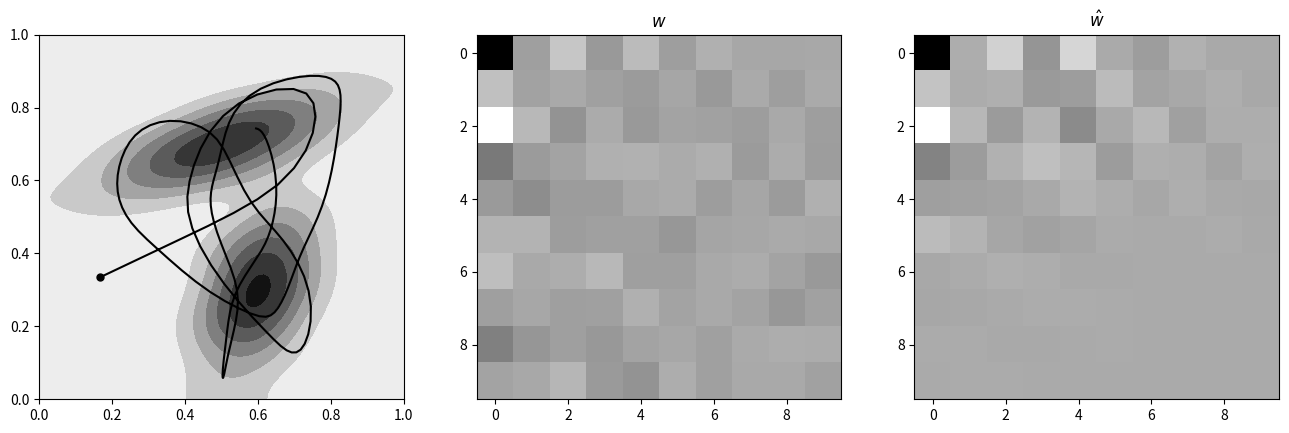

Here is the Python script that generated this plot:
"""
2D ergodic control formulated as Spectral Multiscale Coverage (SMC) objective,
with a spatial distribution described as a mixture of Gaussians.

Copyright (c) 2023 Idiap Research Institute <https://www.idiap.ch>
[redacted]
[redacted]

This file is part of RCFS <https://rcfs.ch>
License: MIT
"""

import numpy as np
#from math import exp
import matplotlib.pyplot as plt


# Helper functions
# ===============================
def hadamard_matrix(n: int) -> np.ndarray:
    """
    Constructs a Hadamard matrix of size n.

    Args:
        n (int): The size of the Hadamard matrix.

    Returns:
        np.ndarray: A Hadamard matrix of size n.
    """
    # Base case: A Hadamard matrix of size 1 is just [[1]].
    if n == 1:
        return np.array([[1]])

    # Recursively construct a Hadamard matrix of size n/2.
    half_size = n // 2
    h_half = hadamard_matrix(half_size)

    # Construct a matrix of ones with size n/2.
    ones_matrix = np.ones((half_size, half_size), dtype=int)

    # Construct a matrix of minus ones with size n/2.
    minus_ones_matrix = -1 * ones_matrix

    # Combine the four sub-matrices to form a Hadamard matrix of size n.
    h = np.empty((n, n), dtype=int)
    for i in range(half_size):
        h[i] = np.concatenate((h_half[i], ones_matrix[i]))
        h[i + half_size] = np.concatenate((h_half[i], minus_ones_matrix[i]))

    return h


# Parameters
# ===============================
nbData = 200  # Number of datapoints
nbFct = 10  # Number of basis functions along x and y
nbVar = 2  # Dimension of datapoints
# Number of Gaussians to represent the spatial distribution
nbGaussian = 2
sp = (nbVar + 1) / 2  # Sobolev norm parameter
dt = 1e-2  # Time step
# Domain limit for each dimension (considered to be 1
# for each dimension in this implementation)
xlim = [0, 1]
L = (xlim[1] - xlim[0]) * 2  # Size of [-xlim(2),xlim(2)]
om = 2 * np.pi / L
u_max = 1e1  # Maximum speed allowed

# Initial point
x0 = [0.1, 0.3]
# this is a regularizer to avoid numerical issues
# when speed is close to zero
u_norm_reg = 1e-1
nbRes = 100

# Desired spatial distribution represented as a mixture of Gaussians (GMM)
# gaussian centers
Mu = np.zeros((nbVar, nbGaussian))
Mu[:, 0] = np.array([0.5, 0.7])
Mu[:, 1] = np.array([0.6, 0.3])
# Gaussian covariances
# Direction vectors for constructing the covariance matrix using
# outer product of a vector with itself then the principal direction
# of covariance matrix becomes the given vector and its orthogonal
# complement
Sigma1_v = [0.3, 0.1]
Sigma2_v = [0.1, 0.2]
# scaling terms
Sigma1_scale = 5e-1
Sigma2_scale = 3e-1
# regularization terms
Sigma1_regularization = np.eye(nbVar) * 5e-3
Sigma2_regularization = np.eye(nbVar) * 1e-2
# cov. matrices
Sigma = np.zeros((nbVar, nbVar, nbGaussian))
# construct the cov. matrix using the outer product
Sigma[:, :, 0] = (
    np.vstack(Sigma1_v) @ np.vstack(Sigma1_v).T * Sigma1_scale + Sigma1_regularization
)
Sigma[:, :, 1] = (
    np.vstack(Sigma2_v) @ np.vstack(Sigma2_v).T * Sigma2_scale + Sigma2_regularization
)
Alpha = np.ones(nbGaussian) / nbGaussian


# Compute Fourier series coefficients w_hat of desired spatial distribution
# ===============================
rg = np.arange(0, nbFct, dtype=float)
KX = np.zeros((nbVar, nbFct, nbFct))
KX[0, :, :], KX[1, :, :] = np.meshgrid(rg, rg)
# Mind the flatten() !!!
# Weighting vector (Eq.(16))
Lambda = np.array(KX[0, :].flatten() ** 2 + KX[1, :].flatten() ** 2 + 1).T ** (-sp)
# Explicit description of w_hat by exploiting the Fourier transform
# properties of Gaussians (optimized version by exploiting symmetries)
op = hadamard_matrix(2 ** (nbVar - 1))
op = np.array(op)
kk = KX.reshape(nbVar, nbFct**2) * om
# compute w_hat
w_hat = np.zeros(nbFct**nbVar)
for j in range(nbGaussian):
    for n in range(op.shape[1]):
        MuTmp = np.diag(op[:, n]) @ Mu[:, j]
        SigmaTmp = np.diag(op[:, n]) @ Sigma[:, :, j] @ np.diag(op[:, n]).T
        cos_term = np.cos(kk.T @ MuTmp)
        exp_term = np.exp(np.diag(-0.5 * kk.T @ SigmaTmp @ kk))
        # Eq.(22) where D=1
        w_hat = w_hat + Alpha[j] * cos_term * exp_term
w_hat = w_hat / (L**nbVar) / (op.shape[1])

# Fourier basis functions (for a discretized map)
# ===============================
xm1d = np.linspace(xlim[0], xlim[1], nbRes)  # Spatial range for 1D
xm = np.zeros((nbGaussian, nbRes, nbRes))  # Spatial range
xm[0, :, :], xm[1, :, :] = np.meshgrid(xm1d, xm1d)
# Mind the flatten() !!!
arg1 = (
    KX[0, :, :].flatten().T[:, np.newaxis] @ xm[0, :, :].flatten()[:, np.newaxis].T * om
)
arg2 = (
    KX[1, :, :].flatten().T[:, np.newaxis] @ xm[1, :, :].flatten()[:, np.newaxis].T * om
)
phim = np.cos(arg1) * np.cos(arg2) * 2 ** (nbVar)  # Fourrier basis functions

# Some weird +1, -1 due to 0 index!!!
xx, yy = np.meshgrid(np.arange(1, nbFct + 1), np.arange(1, nbFct + 1))
hk = np.concatenate(([1], 2 * np.ones(nbFct)))
HK = hk[xx.flatten() - 1] * hk[yy.flatten() - 1]
phim = phim * np.tile(HK, (nbRes**nbVar, 1)).T

# Desired spatial distribution
g = w_hat.T @ phim

# Ergodic control
# ===============================
x = np.array(x0)  # Initial position

wt = np.zeros(nbFct**nbVar)
r_x = np.zeros((nbVar, nbData))
r_g = np.zeros((nbRes**nbVar, nbData))
r_w = np.zeros((nbFct**nbVar, nbData))
r_e = np.zeros((nbData))

for i in range(nbData):
    # Fourier basis functions and derivatives for each dimension
    # (only cosine part on [0,L/2] is computed since the signal
    # is even and real by construction)
    angle = x[:, np.newaxis] * rg * om
    phi1 = np.cos(angle)  # Eq.(18)

    # Gradient of basis functions
    dphi1 = -np.sin(angle) * np.tile(rg, (nbVar, 1)) * om
    phix = phi1[0, xx - 1].flatten()
    phiy = phi1[1, yy - 1].flatten()
    dphix = dphi1[0, xx - 1].flatten()
    dphiy = dphi1[1, yy - 1].flatten()

    dphi = np.vstack([[dphix * phiy], [phix * dphiy]])

    # wt./t are the Fourier series coefficients along trajectory
    # (Eq.(17))
    wt = wt + (phix * phiy).T / (L**nbVar)

    # Controller with constrained velocity norm
    u = -dphi @ (Lambda * (wt / (i + 1) - w_hat))  # Eq.(24)
    u = u * u_max / (np.linalg.norm(u) + u_norm_reg)  # Velocity command

    x = x + (u * dt)  # Update of position
    # Log data
    r_x[:, i] = x
    # Reconstructed spatial distribution (for visualization)
    r_g[:, i] = (wt / (i + 1)).T @ phim
    # Fourier coefficients along trajectory (for visualization)
    r_w[:, i] = wt / (i + 1)
    # Reconstruction error evaluation
    r_e[i] = np.sum((wt / (i + 1) - w_hat) ** 2 * Lambda)

# Plot
# ===============================
fig, ax = plt.subplots(1, 3, figsize=(16, 8))
G = np.reshape(g, [nbRes, nbRes])  # original distribution
G = np.where(G > 0, G, 0)

# G = np.reshape(r_g[:, -1], [nbRes, nbRes])  # reconstructed spatial distribution

# x
X = np.squeeze(xm[0, :, :])
Y = np.squeeze(xm[1, :, :])
ax[0].contourf(X, Y, G, cmap="gray_r")
ax[0].plot(r_x[0, :], r_x[1, :], linestyle="-", color="black")
ax[0].plot(r_x[0, 0], r_x[1, 0], marker=".", color="black", markersize=10)
ax[0].set_aspect("equal", "box")

# w
ax[1].set_title(r"$w$")
w = ax[1].imshow(np.reshape(wt / nbData, [nbFct, nbFct]).T, cmap="gray_r")

# w_hat
ax[2].set_title(r"$\hat{w}$")
ax[2].imshow(np.reshape(w_hat, [nbFct, nbFct]).T, cmap="gray_r")
# plt.savefig('ergodic_weight.pdf')
plt.show()
